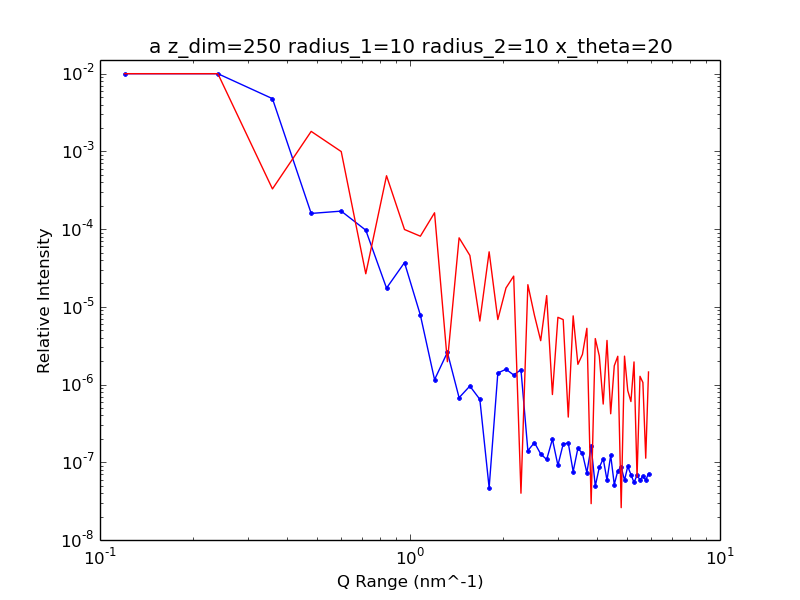

The table this chart was drawn from, first rows:
1.200000000000000000e+08, 8.068917212922441240e-02
2.400000000000000000e+08, 2.117538969144228470e-02
3.600000000000000000e+08, 4.774171301898775741e-03
4.800000000000000000e+08, 1.592006773984211226e-04
6.000000000000000000e+08, 1.704441491446047167e-04
7.200000000000000000e+08, 9.695666584587698156e-05
8.400000000000000000e+08, 1.742815474502155181e-05
9.600000000000000000e+08, 3.708445655465809904e-05
1.080000000000000000e+09, 7.836718043025304461e-06
1.200000000000000000e+09, 1.155243728218490227e-06
1.320000000000000000e+09, 2.596567361398174015e-06
1.440000000000000000e+09, 6.775182858399442548e-07
1.560000000000000000e+09, 9.567685227107849936e-07
1.680000000000000000e+09, 6.450083840805693415e-07
1.800000000000000000e+09, 4.697282295679969806e-08
1.920000000000000000e+09, 1.407808264349505071e-06
2.040000000000000000e+09, 1.574743436377779396e-06
2.160000000000000000e+09, 1.327685145713481703e-06
2.280000000000000000e+09, 1.553945782012771259e-06
2.400000000000000000e+09, 1.410989759837988578e-07
2.520000000000000000e+09, 1.791152628875878229e-07
2.640000000000000000e+09, 1.279424631003611558e-07
2.760000000000000000e+09, 1.085948947780562617e-07
2.880000000000000000e+09, 1.985818514854349393e-07
3.000000000000000000e+09, 9.128718273955865460e-08
3.120000000000000000e+09, 1.718585903077709820e-07
3.240000000000000000e+09, 1.769805593079384078e-07
3.360000000000000000e+09, 7.595326228495887975e-08
3.480000000000000000e+09, 1.516325455102265838e-07
3.600000000000000000e+09, 1.298062046078595527e-07
3.720000000000000000e+09, 7.332654291216310886e-08
3.840000000000000000e+09, 1.597904870708686492e-07
3.960000000000000000e+09, 4.943559820370461877e-08
4.080000000000000000e+09, 8.598410708639427877e-08
4.200000000000000000e+09, 1.112605473920821320e-07
4.320000000000000000e+09, 5.885692574258591156e-08
4.440000000000000000e+09, 1.228774771773841366e-07
4.560000000000000000e+09, 5.167564251313747357e-08
4.680000000000000000e+09, 7.765981667197049662e-08
4.800000000000000000e+09, 8.734340777756050668e-08
4.920000000000000000e+09, 5.863499721720560263e-08
5.040000000000000000e+09, 8.851135836233047220e-08
5.160000000000000000e+09, 6.954966388689110749e-08
5.280000000000000000e+09, 5.497298395157463689e-08
5.400000000000000000e+09, 6.828003285327097126e-08
5.520000000000000000e+09, 5.915363781995478120e-08
5.640000000000000000e+09, 6.651693376200891272e-08
5.760000000000000000e+09, 5.895958884844422416e-08
5.880000000000000000e+09, 7.146985581408418038e-08
